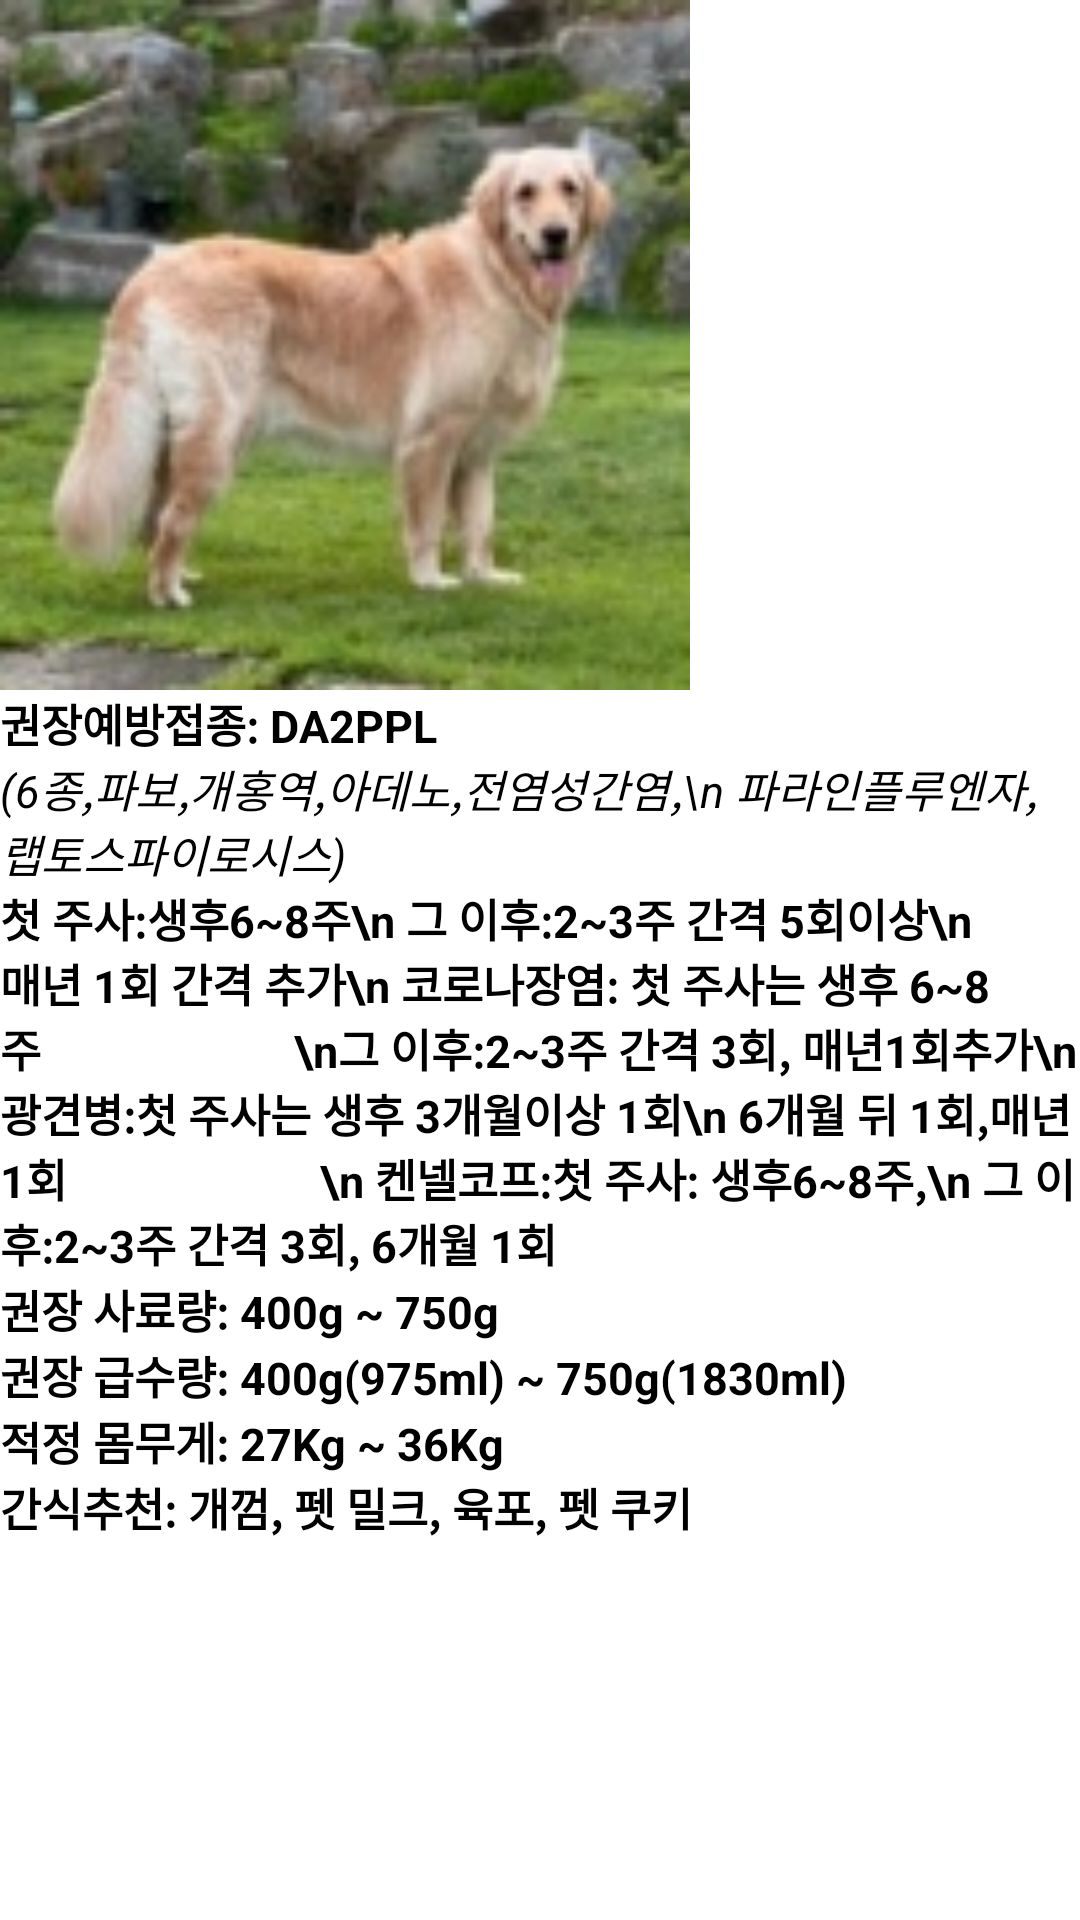

Android layout source for this screen:
<!-- AndroidManifest.xml: application theme Theme.PetRegisterApplication -->
<!-- res/layout/activity_sub_gr.xml -->
<?xml version="1.0" encoding="utf-8"?>
<LinearLayout xmlns:android="http://schemas.android.com/apk/res/android"
    xmlns:app="http://schemas.android.com/apk/res-auto"
    xmlns:tools="http://schemas.android.com/tools"
    android:layout_width="match_parent"
    android:layout_height="match_parent"
    android:orientation="vertical"
    tools:context=".SubActivity_GR">

    <LinearLayout
        android:layout_width="match_parent"
        android:layout_height="wrap_content"
        android:gravity="left">

        <ImageView
            android:layout_width="230dp"
            android:layout_height="230dp"
            android:src="@drawable/golden_retriever"/>

        <TextView
            android:id="@+id/tv_sub_gr"
            android:layout_width="wrap_content"
            android:layout_height="wrap_content"
            android:textStyle="bold"
            android:textColor="@color/black"
            android:textSize="25sp" />

    </LinearLayout>


    <TextView
        android:layout_width="wrap_content"
        android:layout_height="wrap_content"
        android:textSize="15sp"
        android:textStyle="bold"
        android:textColor="@color/black"
        android:text="권장예방접종: DA2PPL"/>

    <TextView
        android:layout_width="wrap_content"
        android:layout_height="wrap_content"
        android:textSize="15sp"
        android:textStyle="italic"
        android:textColor="@color/black"
        android:text="(6종,파보,개홍역,아데노,전염성간염,\n 파라인플루엔자, 랩토스파이로시스)"/>

    <TextView
        android:layout_width="wrap_content"
        android:layout_height="wrap_content"
        android:textSize="15sp"
        android:textStyle="bold"
        android:textColor="@color/black"
        android:text="첫 주사:생후6~8주\n 그 이후:2~3주 간격 5회이상\n 매년 1회 간격 추가\n 코로나장염: 첫 주사는 생후 6~8주
                      \n그 이후:2~3주 간격 3회, 매년1회추가\n 광견병:첫 주사는 생후 3개월이상 1회\n 6개월 뒤 1회,매년 1회
                      \n 켄넬코프:첫 주사: 생후6~8주,\n 그 이후:2~3주 간격 3회, 6개월 1회"/>

    <TextView
        android:layout_width="wrap_content"
        android:layout_height="wrap_content"
        android:textSize="15sp"
        android:textStyle="bold"
        android:textColor="@color/black"
        android:text="권장 사료량: 400g ~ 750g"/>

    <TextView
        android:layout_width="wrap_content"
        android:layout_height="wrap_content"
        android:textSize="15sp"
        android:textStyle="bold"
        android:textColor="@color/black"
        android:text="권장 급수량: 400g(975ml) ~ 750g(1830ml)"/>

    <TextView
        android:layout_width="wrap_content"
        android:layout_height="wrap_content"
        android:textSize="15sp"
        android:textStyle="bold"
        android:textColor="@color/black"
        android:text="적정 몸무게: 27Kg ~ 36Kg"/>

    <TextView
        android:layout_width="wrap_content"
        android:layout_height="wrap_content"
        android:textSize="15sp"
        android:textStyle="bold"
        android:textColor="@color/black"
        android:text="간식추천: 개껌, 펫 밀크, 육포, 펫 쿠키"/>

</LinearLayout>
<!-- resources referenced by this layout -->
<resources>
  <!-- drawable golden_retriever: png bitmap (drawable-v24, 51928 bytes) -->
  <style name="Theme.PetRegisterApplication" parent="Theme.MaterialComponents.DayNight.DarkActionBar">
          
          <item name="colorPrimary">@color/purple_500</item>
          <item name="colorPrimaryVariant">@color/purple_700</item>
          <item name="colorOnPrimary">@color/white</item>
          
          <item name="colorSecondary">@color/teal_200</item>
          <item name="colorSecondaryVariant">@color/teal_700</item>
          <item name="colorOnSecondary">@color/black</item>
          
          <item name="android:statusBarColor">?attr/colorPrimaryVariant</item>
          
      </style>
  <!-- not gathered from this repository: default colours our renderer supplied (Android Studio template values) -->
  <color name="purple_500">#FF6200EE</color>
  <color name="purple_700">#FF3700B3</color>
  <color name="teal_200">#FF03DAC5</color>
  <color name="teal_700">#FF018786</color>
  <color name="black">#FF000000</color>
  <color name="white">#FFFFFFFF</color>
</resources>
